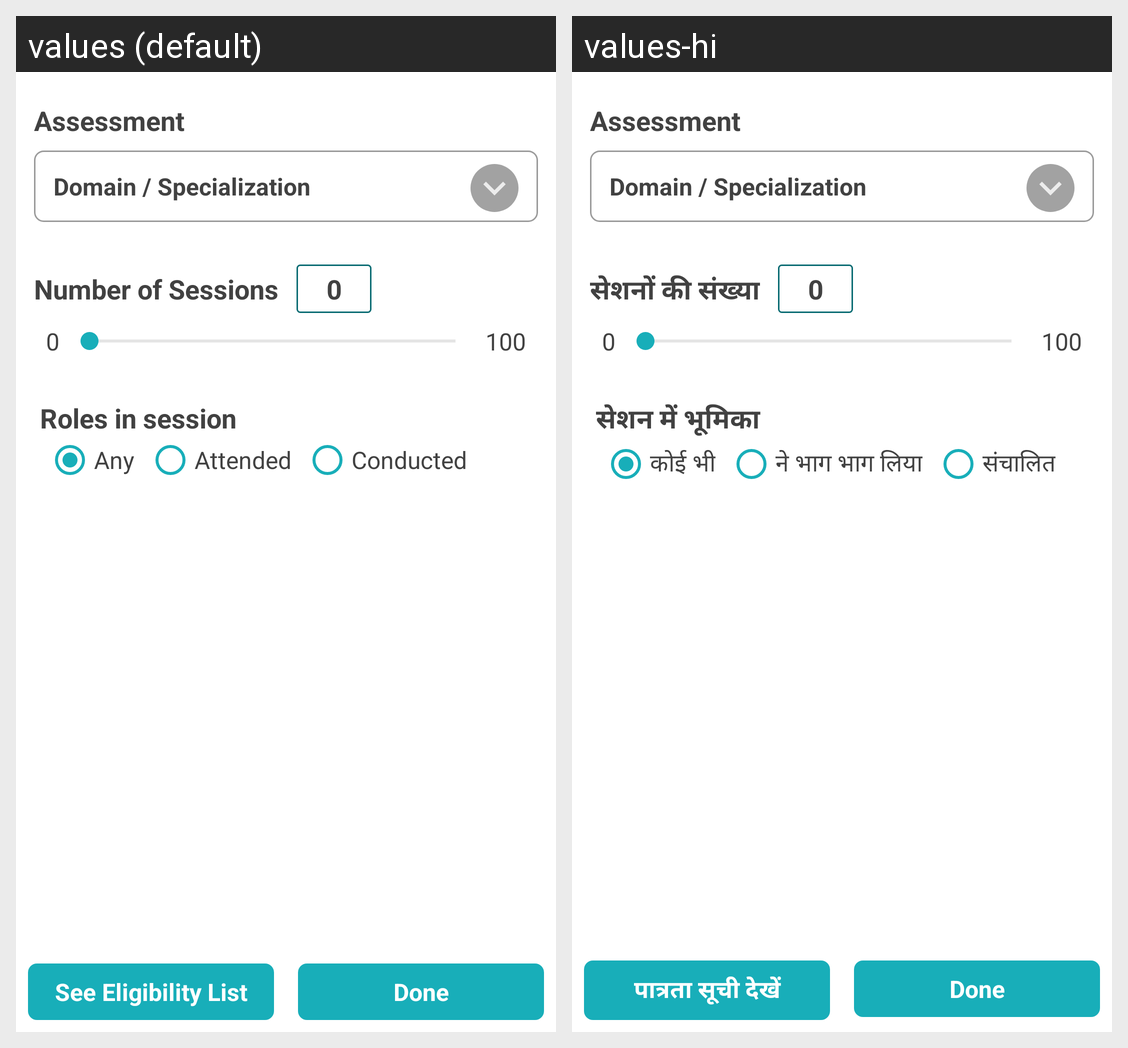

Translations of the strings shown on this Android screen, per locale in the grid:
Android screen res/layout/activity_filter_students.xml rendered under 2 locales, left to right: values (default), values-hi. Device: Nexus 5 (rendered at 1080×1920; each locale shown at half size, 540×960, under a caption strip naming it); theme MenuBarTheme.
Strings drawn on this screen, with the default value and each locale's value (text and hints the layout hard-codes, and strings that could not be matched under every locale, appear in the picture but are not listed):

assessment
  values: Assessment
  values-hi: Assessment

domain
  values: Domain / Specialization
  values-hi: Domain / Specialization

number_of_sessions
  values: Number of Sessions
  values-hi: सेशनों की संख्या

roles_in_session
  values: Roles in session
  values-hi: सेशन में भूमिका

any
  values: Any
  values-hi: कोई भी

attended
  values: Attended
  values-hi: ने भाग भाग लिया

conducted
  values: Conducted
  values-hi: संचालित

see_eligibility_list
  values: See Eligibility List
  values-hi: पात्रता सूची देखें

done
  values: Done
  values-hi: Done
